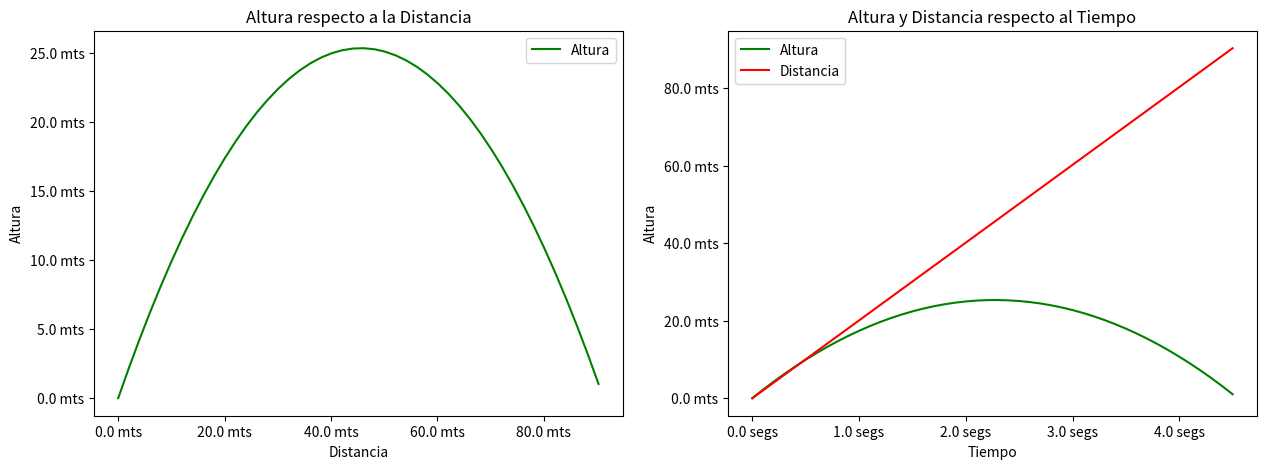

Source code (Python):
import matplotlib as mpl
from matplotlib import ticker
import matplotlib.pyplot as plt
import numpy as np

ang = 48
v0 = 30
v0x = v0*np.cos(np.radians(ang))
v0y = v0*np.sin(np.radians(ang))
g = -9.80665

h2 = ((v0**2)*(np.sin(np.radians(ang))**2))/(2*-g)
alc2 = ((v0**2)*(np.sin(np.radians(ang)*2)))/-g
t2 = (2*v0*(np.sin(np.radians(ang))))/-g

th = ((-v0y)/g)
tt = th*2
alc = v0x*tt
h = (v0y*th)+((g*(th**2))/2)

# x = []
# y = []

# for i in range(100):
#     x.append(i)
#     y.append(i)

# Mention x and y limits to define their range
#plt.xlim(0, 100)
#plt.ylim(0, 100)

# Ploting graph
# plt.plot(x, y, color='green')
# plt.title(str(h)+" - "+str(h2))

t = np.arange(0, tt, 0.1)
x = v0x*t
y = (v0y*t)-((-g*(t**2))/2)

fig = plt.figure(figsize=(15, 5))
# fig.tight_layout()
ax1 = fig.add_subplot(1, 2, 1)
ax2 = fig.add_subplot(1, 2, 2)
ax1.plot(x, y, color='green')
ax2.plot(t, y, color='green')
ax2.plot(t, x, color='red')
ax1.set_xlabel('Distancia')
ax1.set_ylabel('Altura')
ax2.set_xlabel('Tiempo')
ax2.set_ylabel('Altura')
ax1.set_title('Altura respecto a la Distancia')
ax1.legend(['Altura'])
ax2.set_title('Altura y Distancia respecto al Tiempo')
ax2.legend(['Altura', 'Distancia'])
escala = 10
ticks_x = ticker.FuncFormatter(lambda x, pos: '{:.1f} mts'.format(x))
ax1.xaxis.set_major_formatter(ticks_x)
ticks_y = ticker.FuncFormatter(lambda y, pos: '{:.1f} mts'.format(y))
ax1.yaxis.set_major_formatter(ticks_y)
ticks_x = ticker.FuncFormatter(lambda x, pos: '{:.1f} segs'.format(x))
ax2.xaxis.set_major_formatter(ticks_x)
ax2.yaxis.set_major_formatter(ticks_y)

plt.show()
